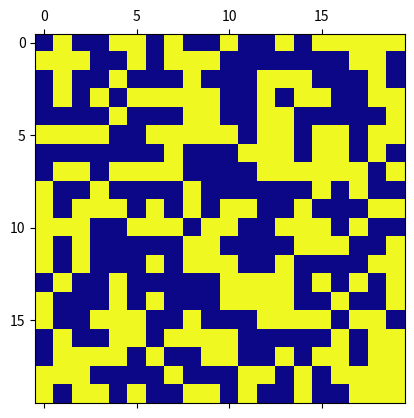

The matplotlib source for this figure:
import numpy as np
import matplotlib.pyplot as plt
from matplotlib.animation import FuncAnimation


grid_size = 20

Z = np.random.rand(grid_size, grid_size)

Z[Z>0.5] = 1
Z[Z != 1] = 0

def anim(frame, Z):
    new_Z = np.zeros((grid_size, grid_size))
    for i in range(1, grid_size-1):
        for j in range(1, grid_size-1):
            count = np.sum(Z[i-1:i+2, j-1:j+2]) - Z[i,j] #sąsiedzi dookola i,j

            if Z[i,j] == 1 and (count < 2 or count > 3):
                new_Z = 0
            elif Z[i,j] == 0  and count == 3:
                new_Z[i,j] = 1
            else:
                new_Z[i,j] = Z[i,j]
    mat.set_data(new_Z)
    Z[:] = new_Z[:]
    return [mat]


fig, ax = plt.subplots()
mat = ax.matshow(Z, cmap = "plasma")


anim = FuncAnimation(fig, anim,  frames = 200, interval = 10)

plt.show()